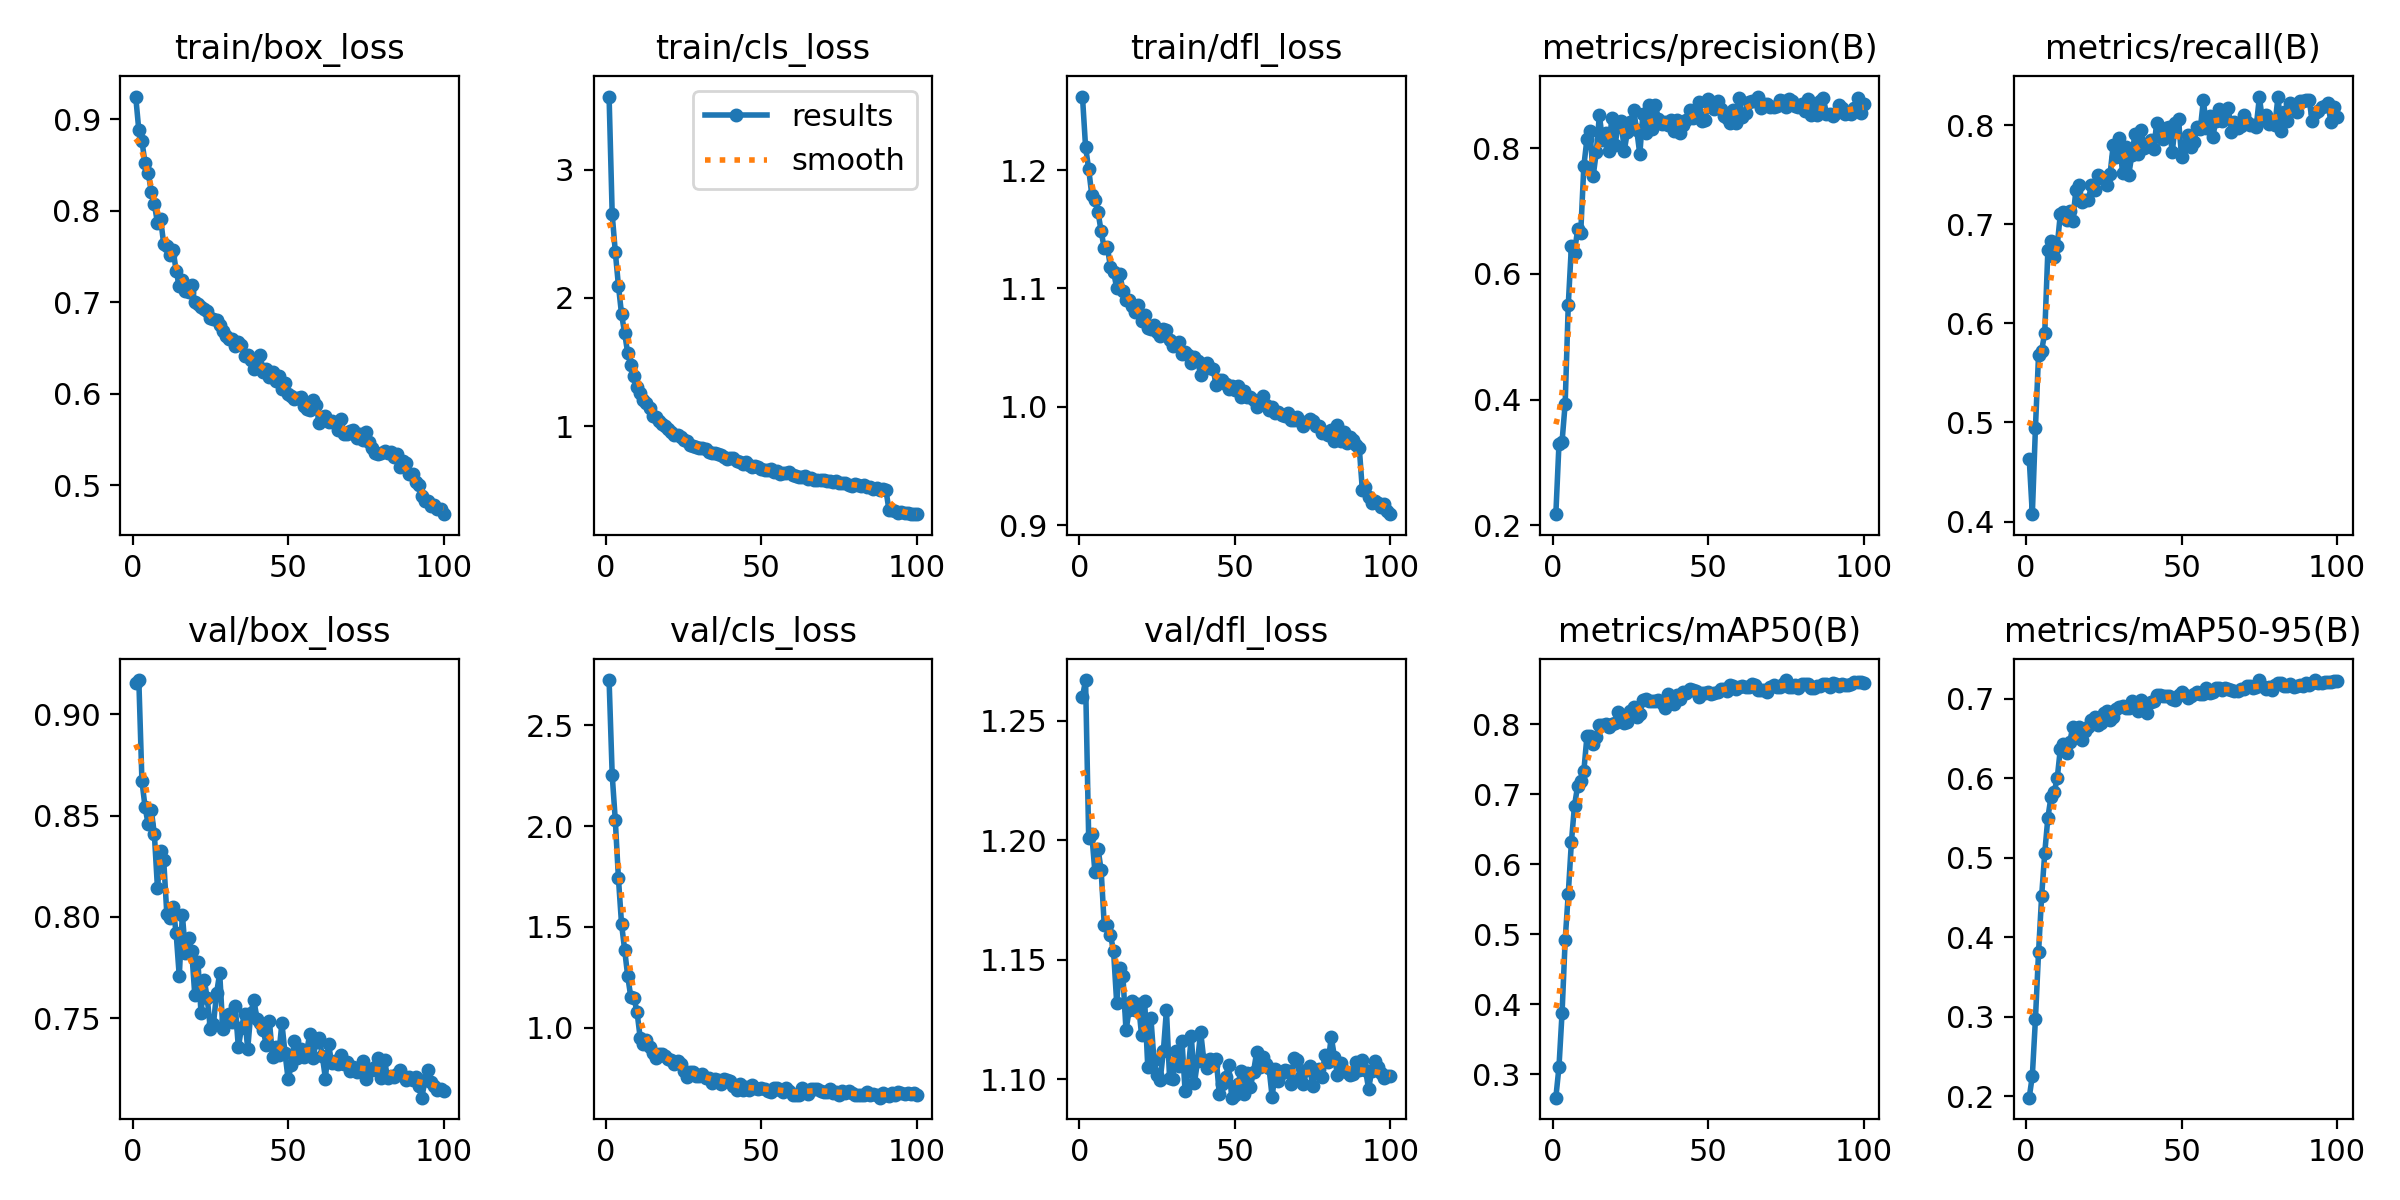

The data file committed next to this chart (first rows):
epoch, time, train/box_loss, train/cls_loss, train/dfl_loss, metrics/precision(B), metrics/recall(B), metrics/mAP50(B), metrics/mAP50-95(B), val/box_loss, val/cls_loss, val/dfl_loss, lr/pg0, lr/pg1, lr/pg2
1, 236.1, 0.9249, 3.571, 1.262, 0.218, 0.4635, 0.2666, 0.1985, 0.9152, 2.726, 1.26, 0.0001387, 0.0001387, 0.0001387
2, 448.1, 0.888, 2.652, 1.219, 0.3288, 0.4075, 0.31, 0.2258, 0.9169, 2.254, 1.267, 0.000275, 0.000275, 0.000275
3, 656.3, 0.8762, 2.359, 1.201, 0.3333, 0.4946, 0.3876, 0.2973, 0.8671, 2.028, 1.201, 0.0004085, 0.0004085, 0.0004085
4, 861.5, 0.8522, 2.097, 1.179, 0.3939, 0.5679, 0.4917, 0.3812, 0.8543, 1.742, 1.203, 0.0004046, 0.0004046, 0.0004046
5, 1066, 0.8418, 1.875, 1.174, 0.5511, 0.5724, 0.558, 0.4522, 0.8458, 1.515, 1.187, 0.0004005, 0.0004005, 0.0004005
6, 1252, 0.8211, 1.726, 1.165, 0.6442, 0.5906, 0.6316, 0.5065, 0.8528, 1.386, 1.197, 0.0003964, 0.0003964, 0.0003964
7, 1459, 0.8075, 1.568, 1.148, 0.6339, 0.6738, 0.6837, 0.5505, 0.8408, 1.254, 1.188, 0.0003922, 0.0003922, 0.0003922
8, 1666, 0.7866, 1.475, 1.134, 0.6709, 0.6827, 0.7116, 0.5765, 0.8141, 1.15, 1.165, 0.0003881, 0.0003881, 0.0003881
9, 1870, 0.7912, 1.388, 1.135, 0.6653, 0.6669, 0.7195, 0.5824, 0.8324, 1.148, 1.165, 0.000384, 0.000384, 0.000384
10, 2075, 0.7637, 1.308, 1.118, 0.7711, 0.6781, 0.7329, 0.5998, 0.828, 1.076, 1.16, 0.0003798, 0.0003798, 0.0003798
11, 2277, 0.7618, 1.26, 1.114, 0.8147, 0.7099, 0.7827, 0.6368, 0.8015, 0.9491, 1.154, 0.0003757, 0.0003757, 0.0003757
12, 2484, 0.7522, 1.201, 1.1, 0.827, 0.7122, 0.7831, 0.6431, 0.7995, 0.9204, 1.132, 0.0003716, 0.0003716, 0.0003716
13, 2683, 0.7577, 1.183, 1.112, 0.7556, 0.7042, 0.772, 0.6313, 0.8049, 0.9374, 1.147, 0.0003675, 0.0003675, 0.0003675
14, 2886, 0.7345, 1.141, 1.098, 0.7931, 0.7135, 0.7819, 0.6451, 0.7919, 0.9016, 1.143, 0.0003633, 0.0003633, 0.0003633
15, 3091, 0.7178, 1.082, 1.091, 0.8525, 0.703, 0.7983, 0.6644, 0.7708, 0.8714, 1.12, 0.0003592, 0.0003592, 0.0003592
16, 3292, 0.7242, 1.069, 1.09, 0.8122, 0.7342, 0.7992, 0.6518, 0.8011, 0.848, 1.129, 0.0003551, 0.0003551, 0.0003551
17, 3491, 0.7127, 1.044, 1.085, 0.8243, 0.739, 0.8007, 0.6649, 0.7821, 0.8689, 1.133, 0.0003509, 0.0003509, 0.0003509
18, 3677, 0.7112, 1.013, 1.08, 0.7955, 0.7223, 0.7959, 0.6482, 0.7898, 0.8666, 1.129, 0.0003468, 0.0003468, 0.0003468
19, 3881, 0.7192, 1.005, 1.086, 0.8484, 0.7245, 0.8001, 0.6593, 0.7833, 0.8584, 1.132, 0.0003427, 0.0003427, 0.0003427
20, 4082, 0.7002, 0.9768, 1.073, 0.8049, 0.7246, 0.8019, 0.6645, 0.7613, 0.846, 1.119, 0.0003386, 0.0003386, 0.0003386
21, 4285, 0.6984, 0.9513, 1.078, 0.8347, 0.7393, 0.8173, 0.6739, 0.7779, 0.837, 1.133, 0.0003344, 0.0003344, 0.0003344
22, 4481, 0.6955, 0.9291, 1.066, 0.8439, 0.7345, 0.8106, 0.6774, 0.7525, 0.817, 1.105, 0.0003303, 0.0003303, 0.0003303
23, 4684, 0.6931, 0.9297, 1.065, 0.7957, 0.7498, 0.8015, 0.6675, 0.7691, 0.8327, 1.126, 0.0003262, 0.0003262, 0.0003262
24, 4887, 0.6904, 0.9142, 1.069, 0.8258, 0.7468, 0.8036, 0.6694, 0.76, 0.8174, 1.108, 0.000322, 0.000322, 0.000322
25, 5075, 0.6825, 0.8905, 1.063, 0.8417, 0.7468, 0.8186, 0.6816, 0.7445, 0.7858, 1.102, 0.0003179, 0.0003179, 0.0003179
26, 5278, 0.6817, 0.8842, 1.06, 0.8599, 0.7391, 0.8243, 0.6851, 0.7471, 0.7545, 1.1, 0.0003138, 0.0003138, 0.0003138
27, 5463, 0.6808, 0.854, 1.065, 0.8295, 0.7506, 0.811, 0.6737, 0.7623, 0.7806, 1.112, 0.0003097, 0.0003097, 0.0003097
28, 5669, 0.6758, 0.8472, 1.064, 0.7903, 0.7796, 0.8143, 0.6766, 0.7723, 0.7791, 1.129, 0.0003055, 0.0003055, 0.0003055
29, 5869, 0.6683, 0.8416, 1.056, 0.8551, 0.7681, 0.8343, 0.6877, 0.7449, 0.7601, 1.101, 0.0003014, 0.0003014, 0.0003014
30, 6067, 0.663, 0.8321, 1.052, 0.824, 0.787, 0.8362, 0.69, 0.7491, 0.762, 1.1, 0.0002973, 0.0002973, 0.0002973
31, 6259, 0.6597, 0.8292, 1.053, 0.8694, 0.7515, 0.8334, 0.6912, 0.7521, 0.7685, 1.112, 0.0002932, 0.0002932, 0.0002932
32, 6426, 0.6605, 0.8249, 1.054, 0.8301, 0.778, 0.8332, 0.6881, 0.7483, 0.7478, 1.105, 0.000289, 0.000289, 0.000289
33, 6592, 0.652, 0.8023, 1.045, 0.8686, 0.75, 0.8327, 0.688, 0.756, 0.7517, 1.116, 0.0002849, 0.0002849, 0.0002849
34, 6749, 0.6572, 0.7881, 1.046, 0.8458, 0.7696, 0.8352, 0.6977, 0.7357, 0.7252, 1.095, 0.0002808, 0.0002808, 0.0002808
35, 6900, 0.6536, 0.7908, 1.044, 0.8381, 0.7909, 0.8304, 0.6935, 0.7451, 0.7454, 1.104, 0.0002766, 0.0002766, 0.0002766
36, 7061, 0.6417, 0.7834, 1.037, 0.8417, 0.7707, 0.8232, 0.6846, 0.7523, 0.7411, 1.118, 0.0002725, 0.0002725, 0.0002725
37, 7236, 0.6422, 0.7783, 1.042, 0.8374, 0.7954, 0.8436, 0.699, 0.7346, 0.7175, 1.098, 0.0002684, 0.0002684, 0.0002684
38, 7420, 0.6375, 0.7565, 1.039, 0.8443, 0.777, 0.8361, 0.6877, 0.7528, 0.746, 1.108, 0.0002643, 0.0002643, 0.0002643
39, 7598, 0.6274, 0.7414, 1.027, 0.8278, 0.7793, 0.8287, 0.682, 0.7589, 0.7383, 1.12, 0.0002601, 0.0002601, 0.0002601
40, 7801, 0.633, 0.7533, 1.033, 0.8451, 0.7847, 0.8415, 0.6964, 0.7497, 0.7336, 1.108, 0.000256, 0.000256, 0.000256
41, 8002, 0.6423, 0.7519, 1.037, 0.8239, 0.7755, 0.8361, 0.6978, 0.7478, 0.7089, 1.105, 0.0002519, 0.0002519, 0.0002519
42, 8205, 0.6245, 0.7309, 1.032, 0.8364, 0.802, 0.846, 0.7044, 0.7442, 0.6916, 1.109, 0.0002477, 0.0002477, 0.0002477
43, 8409, 0.6275, 0.718, 1.032, 0.8449, 0.7936, 0.8452, 0.7047, 0.7366, 0.7222, 1.106, 0.0002436, 0.0002436, 0.0002436
44, 8612, 0.6181, 0.7059, 1.019, 0.8604, 0.7861, 0.8503, 0.7033, 0.7484, 0.6917, 1.109, 0.0002395, 0.0002395, 0.0002395
45, 8815, 0.6237, 0.7179, 1.023, 0.8481, 0.7975, 0.8484, 0.7037, 0.7309, 0.7052, 1.094, 0.0002354, 0.0002354, 0.0002354
46, 9021, 0.6143, 0.6967, 1.023, 0.8534, 0.7978, 0.8473, 0.7031, 0.736, 0.6883, 1.098, 0.0002312, 0.0002312, 0.0002312
47, 9230, 0.62, 0.6802, 1.019, 0.874, 0.7728, 0.8383, 0.6992, 0.7321, 0.7145, 1.101, 0.0002271, 0.0002271, 0.0002271
48, 9433, 0.6051, 0.6885, 1.015, 0.8435, 0.8018, 0.8446, 0.6982, 0.7475, 0.7018, 1.106, 0.000223, 0.000223, 0.000223
49, 9632, 0.612, 0.6855, 1.017, 0.8448, 0.8058, 0.8448, 0.7044, 0.7329, 0.6946, 1.092, 0.0002188, 0.0002188, 0.0002188
50, 9828, 0.6004, 0.6658, 1.014, 0.8785, 0.7676, 0.8465, 0.7091, 0.7199, 0.7, 1.093, 0.0002147, 0.0002147, 0.0002147
51, 10029, 0.5973, 0.6618, 1.018, 0.8664, 0.7787, 0.8429, 0.7045, 0.7267, 0.6942, 1.098, 0.0002106, 0.0002106, 0.0002106
52, 10230, 0.5941, 0.6566, 1.009, 0.862, 0.7903, 0.8442, 0.7011, 0.7387, 0.6872, 1.104, 0.0002065, 0.0002065, 0.0002065
53, 10435, 0.5954, 0.6631, 1.014, 0.8743, 0.7775, 0.8461, 0.7039, 0.7306, 0.679, 1.094, 0.0002023, 0.0002023, 0.0002023
54, 10637, 0.5966, 0.6416, 1.008, 0.8615, 0.7831, 0.8509, 0.7056, 0.7346, 0.6999, 1.103, 0.0001982, 0.0001982, 0.0001982
55, 10839, 0.5868, 0.6491, 1.008, 0.8507, 0.7977, 0.8506, 0.7085, 0.7311, 0.7016, 1.097, 0.0001941, 0.0001941, 0.0001941
56, 11047, 0.5835, 0.6295, 1.005, 0.848, 0.7958, 0.8476, 0.7059, 0.7339, 0.6914, 1.103, 0.0001899, 0.0001899, 0.0001899
57, 11251, 0.5823, 0.6351, 0.9993, 0.8394, 0.825, 0.8555, 0.7066, 0.7424, 0.6822, 1.111, 0.0001858, 0.0001858, 0.0001858
58, 11453, 0.5937, 0.6342, 1.005, 0.861, 0.7975, 0.855, 0.7133, 0.7304, 0.6992, 1.105, 0.0001817, 0.0001817, 0.0001817
59, 11636, 0.5883, 0.639, 1.009, 0.8407, 0.8086, 0.8504, 0.7078, 0.7383, 0.6827, 1.109, 0.0001776, 0.0001776, 0.0001776
60, 11838, 0.5685, 0.6176, 1.001, 0.8793, 0.7875, 0.8525, 0.7088, 0.7403, 0.6637, 1.106, 0.0001734, 0.0001734, 0.0001734
... 40 more rows
